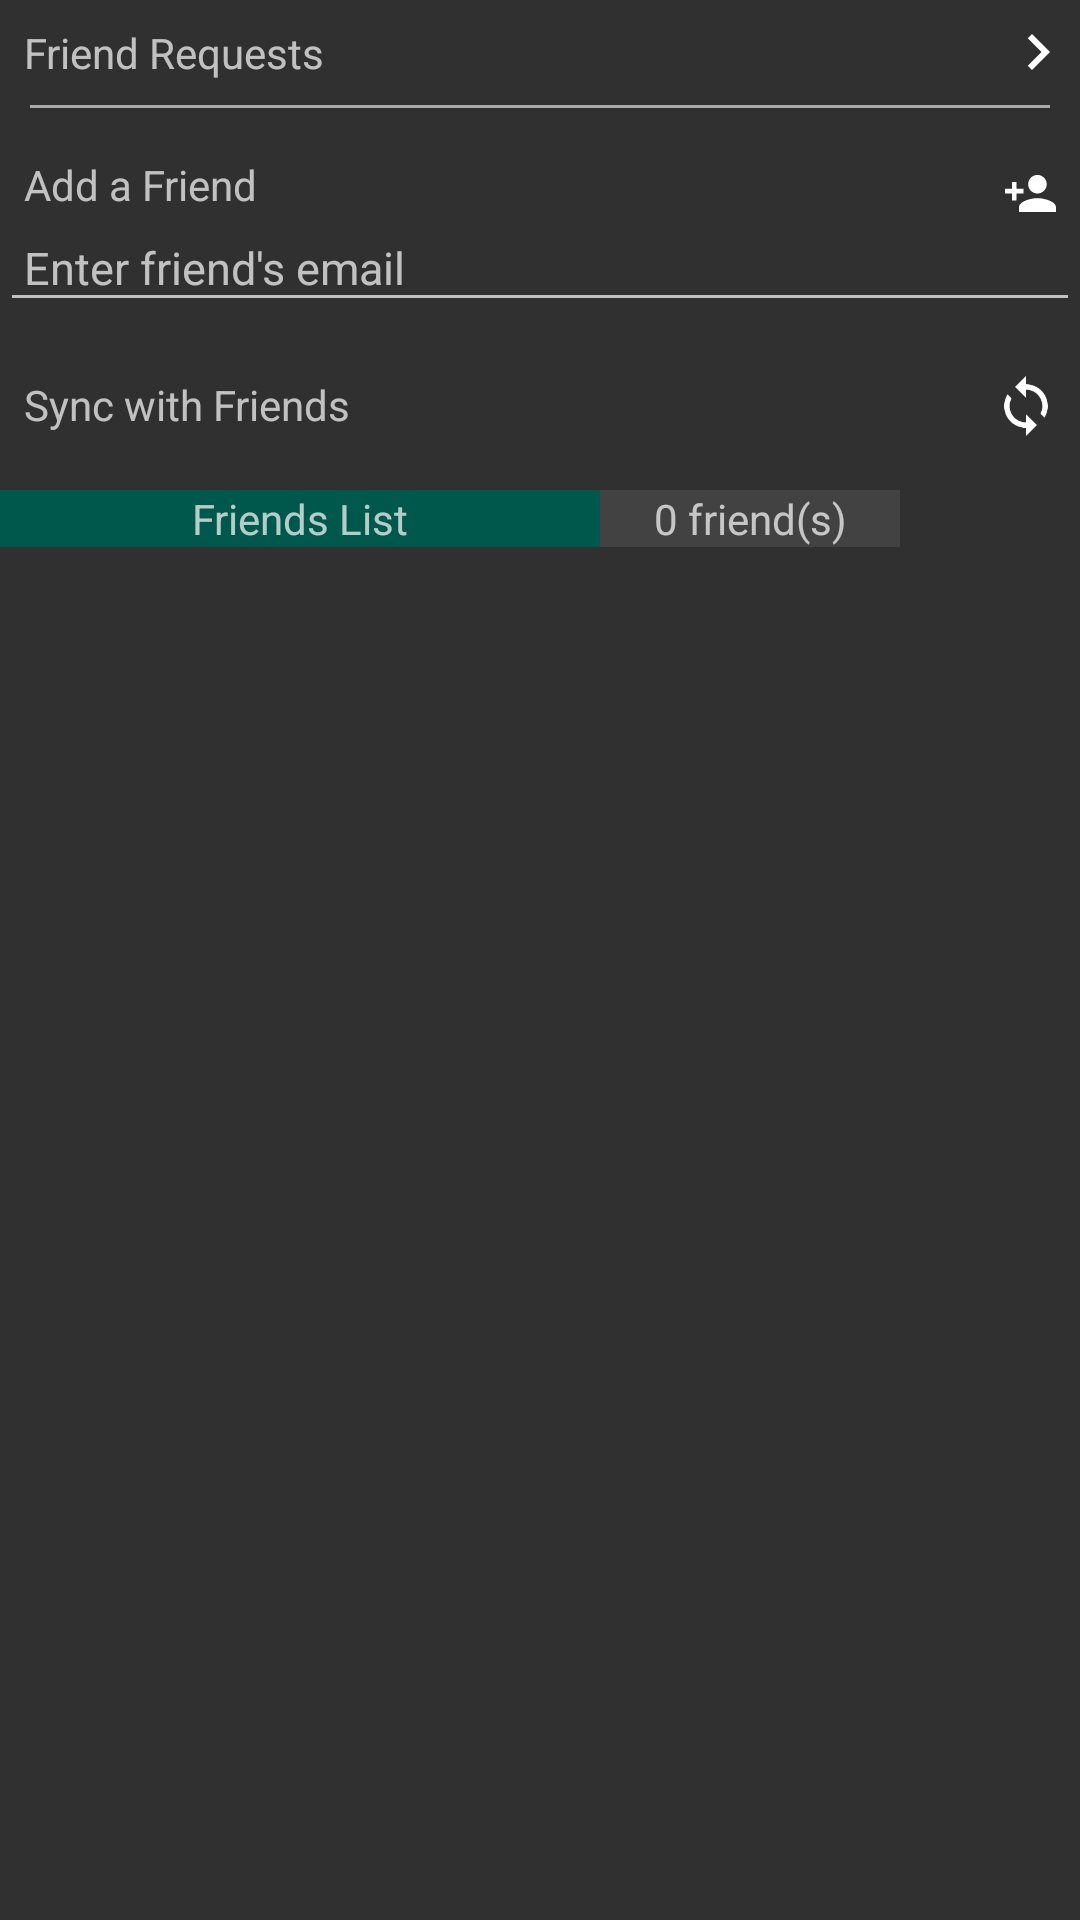

This screen was rendered from an Android layout file. Write that file and the resources it references.
<!-- AndroidManifest.xml: application theme AppTheme -->
<!-- res/layout/activity_friends.xml -->
<?xml version="1.0" encoding="utf-8"?>
<RelativeLayout xmlns:android="http://schemas.android.com/apk/res/android"
    xmlns:app="http://schemas.android.com/apk/res-auto"
    xmlns:tools="http://schemas.android.com/tools"
    android:layout_width="match_parent"
    android:layout_height="match_parent"
    tools:context=".FriendsActivity">

    <RelativeLayout
        android:id="@+id/friends_request_layout"
        android:layout_width="match_parent"
        android:layout_height="wrap_content"
        android:orientation="vertical"
        android:padding="8dp">

        <TextView
            android:id="@+id/friend_requests_textView"
            android:layout_width="wrap_content"
            android:layout_height="wrap_content"
            android:text="Friend Requests" />

        <ImageView
            android:layout_width="12dp"
            android:layout_height="12dp"
            android:layout_alignParentEnd="true"
            android:layout_centerVertical="true"
            android:src="@drawable/ic_right_arrow" />

    </RelativeLayout>

    <View
        android:id="@+id/grey_line"
        android:layout_width="match_parent"
        android:layout_marginStart="20dp"
        android:layout_height="1dp"
        android:layout_below="@+id/friends_request_layout"
        android:layout_centerHorizontal="true"
        android:background="@android:color/darker_gray" />

    <TextView
        android:id="@+id/add_a_friend_textView"
        android:layout_width="wrap_content"
        android:layout_height="wrap_content"
        android:layout_below="@+id/grey_line"
        android:paddingStart="8dp"
        android:paddingEnd="8dp"
        android:paddingTop="16dp"
        android:text="Add a Friend" />

    <EditText
        android:id="@+id/add_a_friend_editText"
        android:layout_width="match_parent"
        android:layout_height="wrap_content"
        android:padding="8dp"
        android:hint="Enter friend's email"
        android:layout_below="@id/add_a_friend_textView"
        android:textSize="15sp"/>

    <ImageView
        android:id="@+id/add_a_friend_button"
        android:layout_below="@+id/grey_line"
        android:layout_marginTop="16dp"
        android:layout_width="25dp"
        android:layout_height="25dp"
        android:paddingEnd="8dp"
        android:layout_alignParentRight="true"
        android:src="@drawable/ic_home_friends" />

    <RelativeLayout
        android:id="@+id/sync_with_friends_layout"
        android:layout_width="match_parent"
        android:layout_height="wrap_content"
        android:layout_below="@+id/add_a_friend_editText"
        android:background="@color/mti_default_primary_dark"
        android:orientation="vertical"
        android:layout_marginTop="10dp"
        android:padding="8dp">

        <TextView
            android:id="@+id/sync_with_friends_textView"
            android:layout_width="wrap_content"
            android:layout_height="wrap_content"
            android:text="Sync with Friends" />

        <ImageView
            android:layout_width="20dp"
            android:layout_height="20dp"
            android:layout_alignParentEnd="true"
            android:layout_centerVertical="true"
            android:src="@drawable/ic_sync" />

    </RelativeLayout>

    <TextView
        android:id="@+id/friends_list_textView"
        android:layout_width="200dp"
        android:layout_height="wrap_content"
        android:layout_below="@+id/sync_with_friends_layout"
        android:layout_marginTop="10dp"
        android:text="Friends List"
        android:textAlignment="center"
        android:background="@color/colorPrimaryDark" />

    <TextView
        android:id="@+id/friends_number_textView"
        android:layout_width="100dp"
        android:layout_height="wrap_content"
        android:layout_below="@id/sync_with_friends_layout"
        android:layout_toRightOf="@id/friends_list_textView"
        android:textAlignment="center"
        android:layout_marginTop="10dp"
        android:text="0 friend(s)"
        android:background="@color/cardview_dark_background"/>

    <android.support.v7.widget.RecyclerView
        android:id="@+id/friend_list_recyclerView"
        android:layout_width="match_parent"
        android:layout_height="match_parent"
        android:layout_below="@id/friends_list_textView">

    </android.support.v7.widget.RecyclerView>

</RelativeLayout>
<!-- resources referenced by this layout -->
<resources>
  <color name="colorPrimaryDark">#00574B</color>
  <!-- drawable ic_home_friends (drawable-anydpi) -->
  <vector xmlns:android="http://schemas.android.com/apk/res/android"
      android:width="5dp"
      android:height="5dp"
      android:viewportWidth="22"
      android:viewportHeight="22"
      android:tint="#FFFFFF">
    <group android:translateX="-1"
        android:translateY="-1">
      <path
          android:fillColor="#FF000000"
          android:pathData="M15,12c2.21,0 4,-1.79 4,-4s-1.79,-4 -4,-4 -4,1.79 -4,4 1.79,4 4,4zM6,10L6,7L4,7v3L1,10v2h3v3h2v-3h3v-2L6,10zM15,14c-2.67,0 -8,1.34 -8,4v2h16v-2c0,-2.66 -5.33,-4 -8,-4z"/>
    </group>
  </vector>
  <!-- drawable ic_right_arrow (drawable-anydpi) -->
  <vector xmlns:android="http://schemas.android.com/apk/res/android"
      android:width="24dp"
      android:height="24dp"
      android:viewportWidth="12"
      android:viewportHeight="12"
      android:tint="#FFFFFF">
    <group android:translateX="-6"
        android:translateY="-6">
      <path
          android:fillColor="#FF000000"
          android:pathData="M10,6L8.59,7.41 13.17,12l-4.58,4.59L10,18l6,-6z"/>
    </group>
  </vector>
  <!-- drawable ic_sync (drawable-anydpi) -->
  <vector xmlns:android="http://schemas.android.com/apk/res/android"
      android:width="24dp"
      android:height="24dp"
      android:viewportWidth="22"
      android:viewportHeight="22"
      android:tint="#FFFFFF">
    <group android:translateX="-1"
        android:translateY="-1">
      <path
          android:fillColor="#FF000000"
          android:pathData="M12,4L12,1L8,5l4,4L12,6c3.31,0 6,2.69 6,6 0,1.01 -0.25,1.97 -0.7,2.8l1.46,1.46C19.54,15.03 20,13.57 20,12c0,-4.42 -3.58,-8 -8,-8zM12,18c-3.31,0 -6,-2.69 -6,-6 0,-1.01 0.25,-1.97 0.7,-2.8L5.24,7.74C4.46,8.97 4,10.43 4,12c0,4.42 3.58,8 8,8v3l4,-4 -4,-4v3z"/>
    </group>
  </vector>
  <style name="AppTheme" parent="Theme.AppCompat.NoActionBar">
          
          <item name="colorPrimary">@color/colorPrimary</item>
          <item name="colorPrimaryDark">@color/colorPrimaryDark</item>
          <item name="colorAccent">@color/lightgreen</item>
      </style>
  <color name="colorPrimary">#008577</color>
  <color name="lightgreen">#00cf78</color>
</resources>
